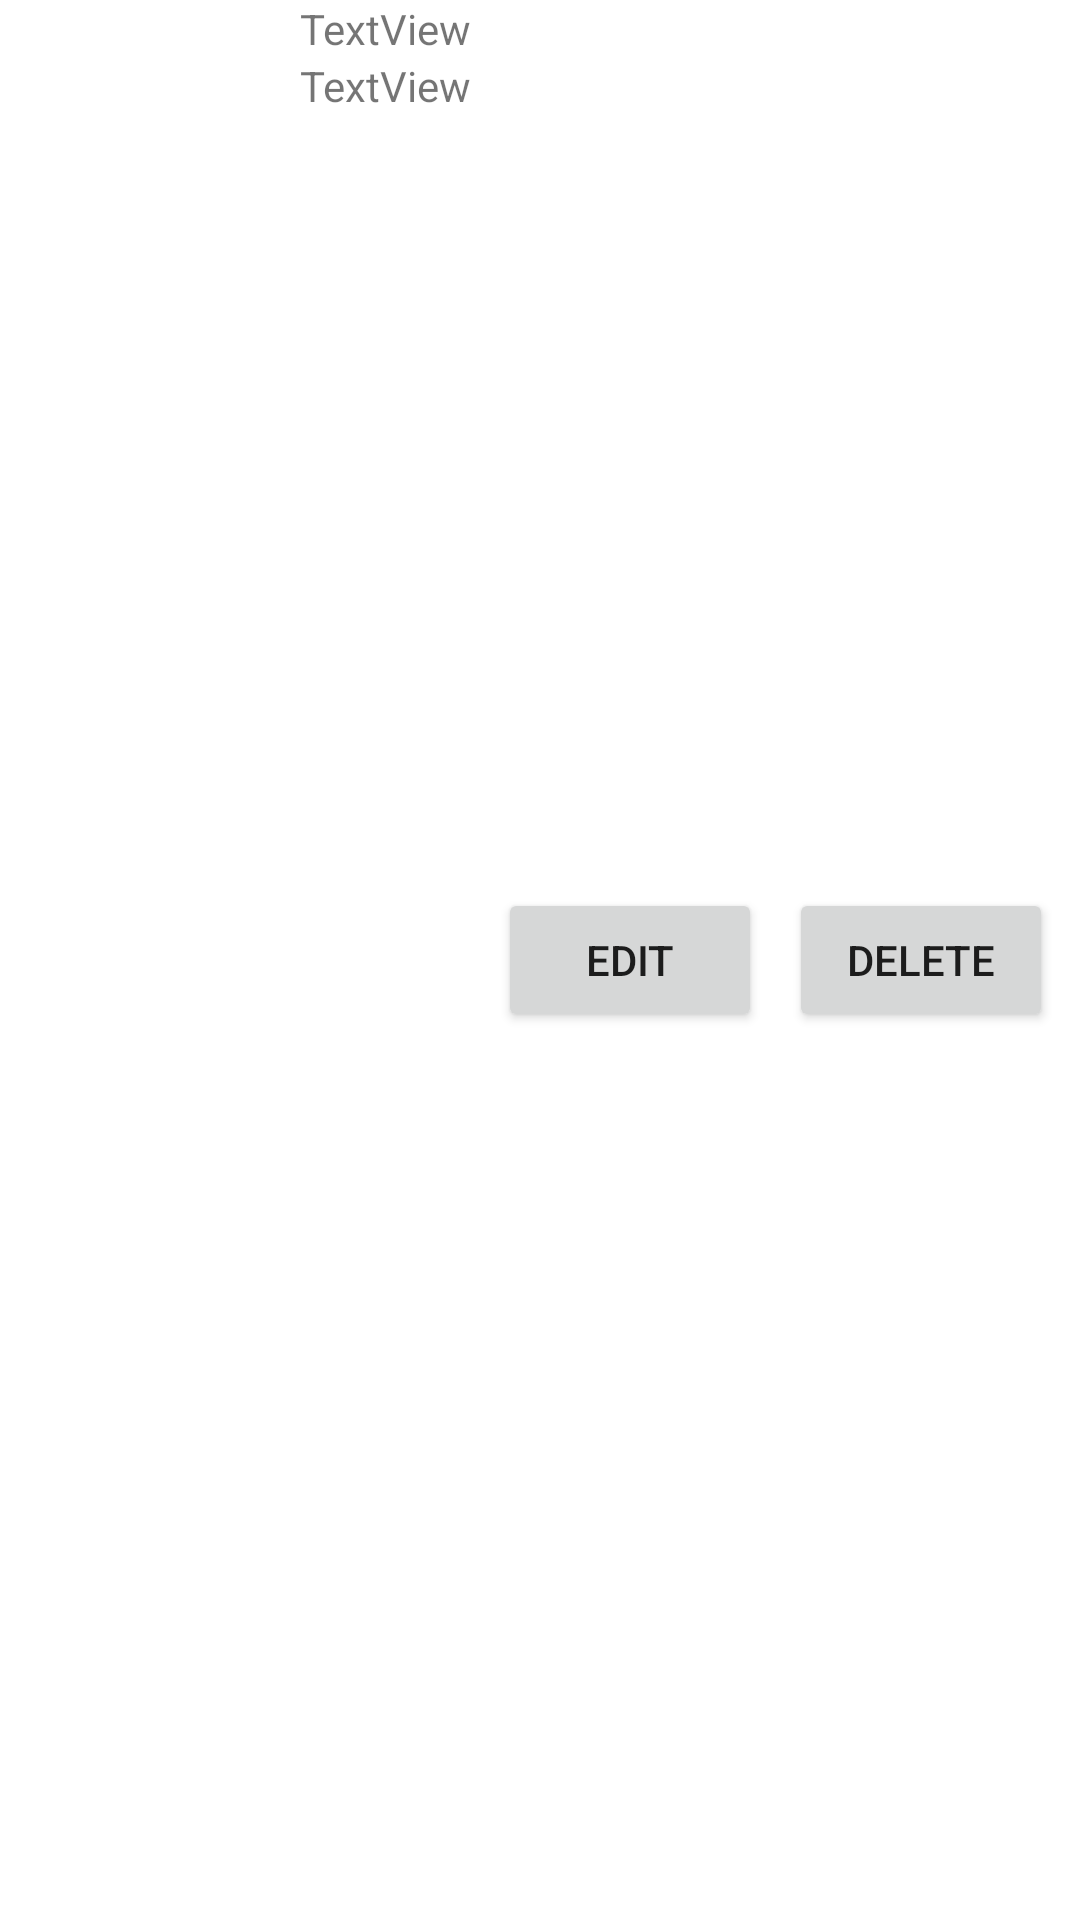

Produce the Android XML layout that renders to this screen, including the resource entries it uses.
<!-- AndroidManifest.xml: application theme Theme.FinalProject_FitnessTracker -->
<!-- res/layout/rowslayout.xml -->
<?xml version="1.0" encoding="utf-8"?>
<androidx.constraintlayout.widget.ConstraintLayout xmlns:android="http://schemas.android.com/apk/res/android"
    xmlns:app="http://schemas.android.com/apk/res-auto"
    xmlns:tools="http://schemas.android.com/tools"
    android:id="@+id/linearLayout"
    android:layout_width="match_parent"
    android:layout_height="wrap_content">

    <TextView
        android:id="@+id/una"
        android:layout_width="wrap_content"
        android:layout_height="wrap_content"
        android:text="TextView"
        app:layout_constraintStart_toEndOf="@+id/imageView"
        app:layout_constraintTop_toTopOf="parent" />

    <TextView
        android:id="@+id/upa"
        android:layout_width="wrap_content"
        android:layout_height="wrap_content"
        android:text="TextView"
        app:layout_constraintStart_toEndOf="@+id/imageView"
        app:layout_constraintTop_toBottomOf="@+id/una" />

    <Button
        android:id="@+id/del"
        android:layout_width="wrap_content"
        android:layout_height="wrap_content"
        android:text="delete"
        app:layout_constraintBottom_toBottomOf="parent"
        app:layout_constraintEnd_toEndOf="parent"
        app:layout_constraintHorizontal_bias="0.5"
        app:layout_constraintStart_toEndOf="@+id/editr"
        app:layout_constraintTop_toTopOf="parent" />

    <Button
        android:id="@+id/editr"
        android:layout_width="wrap_content"
        android:layout_height="wrap_content"
        android:text="Edit"
        app:layout_constraintBottom_toBottomOf="parent"
        app:layout_constraintEnd_toStartOf="@+id/del"
        app:layout_constraintHorizontal_bias="0.5"
        app:layout_constraintStart_toEndOf="@+id/upa"
        app:layout_constraintTop_toTopOf="parent" />

    <ImageView
        android:id="@+id/imageView"
        android:layout_width="100dp"
        android:layout_height="100dp"
        app:layout_constraintStart_toStartOf="parent"
        app:layout_constraintTop_toTopOf="parent"
        app:srcCompat="@drawable/ic_launcher_background" />

</androidx.constraintlayout.widget.ConstraintLayout>
<!-- resources referenced by this layout -->
<resources>
  <style name="Theme.FinalProject_FitnessTracker" parent="Theme.MaterialComponents.DayNight.DarkActionBar">
          
          <item name="colorPrimary">@color/purple_500</item>
          <item name="colorPrimaryVariant">@color/purple_700</item>
          <item name="colorOnPrimary">@color/white</item>
          
          <item name="colorSecondary">@color/teal_200</item>
          <item name="colorSecondaryVariant">@color/teal_700</item>
          <item name="colorOnSecondary">@color/black</item>
          
          <item name="android:statusBarColor">?attr/colorPrimaryVariant</item>
          
      </style>
  <!-- not gathered from this repository: default colours our renderer supplied (Android Studio template values) -->
  <color name="purple_500">#FF6200EE</color>
  <color name="purple_700">#FF3700B3</color>
  <color name="teal_200">#FF03DAC5</color>
  <color name="teal_700">#FF018786</color>
  <color name="black">#FF000000</color>
  <color name="white">#FFFFFFFF</color>
</resources>
